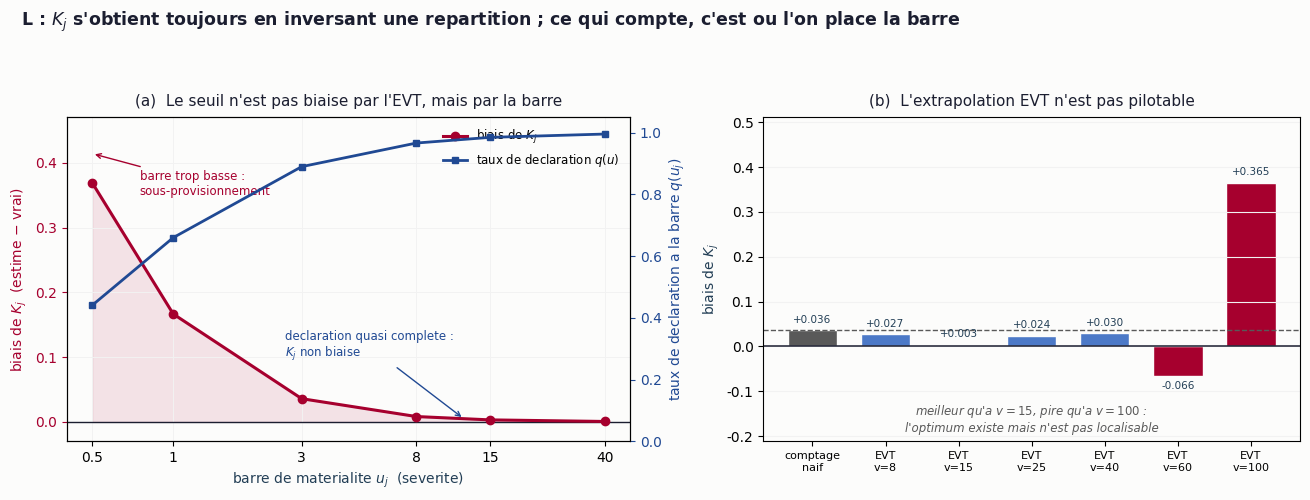

Python code for this plot: (Note: this script raises an exception after producing the figure.)
#!/usr/bin/env python3
# -*- coding: utf-8 -*-
"""
04 : D'ou vient reellement le seuil K_j, et ce que l'EVT peut (et ne peut pas) faire.

Le script 02 a montre que Phi^-1(PD) sous-provisionne et que l'EVT tombe juste sur le
CAPITAL. Il n'a jamais construit K_j. Ce script comble le trou, et corrige au passage
une erreur de raisonnement.

--------------------------------------------------------------------------------
DEUX SEUILS, DEUX ESPACES. Il faut cesser de les confondre.

  u_j : seuil de MATERIALITE (DORA art. 18). Vit dans l'espace des severites
        OBSERVABLES : clients affectes, heures d'indisponibilite, euros.
  K_j : seuil sur la variable LATENTE X_ij. Sans unite.

On ne peut pas "prendre u_j comme K_j" : ils ne vivent pas dans le meme espace.
Mais ils definissent le MEME evenement, l'incident majeur :

      { S_ij >= u_j }   ==   { X_ij >= K_j }

d'ou, en normalisant X a variance unitaire, une identite INEVITABLE :

      K_j = F^-1( 1 - p_j )      avec  p_j = P(S_ij >= u_j)

On inverse donc TOUJOURS une fonction de repartition. Ce qu'on reproche a
Phi^-1(PD), ce n'est pas l'inversion : ce sont ses DEUX ENTREES, une PD non
mesurable et une queue gaussienne.

--------------------------------------------------------------------------------
RESULTAT 1 (exact). Le biais de la frequence naive est exactement le taux moyen de
declaration a la barre :

      p_naif / p_vrai  =  E[ q(S) | S >= u ]

Il est toujours < 1 : on sous-estime p_j, donc on SUR-estime K_j, donc on
SOUS-PROVISIONNE. C'est le mecanisme derriere le "-14 %" du script 02.

RESULTAT 2 (le levier). Ce biais s'evanouit quand la barre u monte dans la queue,
car q(u) -> 1. La barre DORA n'est pas defendable parce qu'elle est "reglementaire" :
elle est defendable parce qu'elle est placee assez HAUT pour que la declaration y
soit quasi complete. C'est une propriete VERIFIABLE : il suffit d'estimer q(u).

RESULTAT 3 (negatif, et il faut l'assumer). On pourrait croire que l'EVT debiaise p_j
en extrapolant la queue depuis un seuil haut v (bien declare) vers la barre u :

      lambda_u = lambda_v * (1 + xi (v-u)/beta_u)^(1/xi),   beta_u = beta_v - xi (v-u)

CE N'EST PAS FIABLE, et la raison est structurelle. Le rapport se decompose en

      p_EVT / p_vrai  =  E[q(S) | S > v]  x  (ratio_estime / ratio_vrai)
                         ^^^^^^^^^^^^^^^     ^^^^^^^^^^^^^^^^^^^^^^^^^^^
                         plancher de          bruit d'estimation sur xi et
                         declaration a v      beta, amplifie par (v-u)

Quand v monte, le plancher tend vers 1 (bon) mais l'erreur de ratio s'ecarte de 1
(mauvais). Deux forces opposees : il existe un optimum interieur, QU'ON NE PEUT PAS
LOCALISER sans connaitre la verite. Et le gain eventuel provient du plancher, c'est-a-dire
du seul fait de "regarder plus haut" : exactement le levier du RESULTAT 2. L'extrapolation
EVT n'ajoute que du bruit a un levier qu'on avait deja.

Le role de l'EVT reste celui du script 02 : la SEVERITE au-dessus de u_j (donc le
capital), avec un indice de queue xi invariant a la troncature a gauche. Elle ne
touche pas au seuil.

Sortie : diagnostics + figure L_seuil_Kj.png
"""

import os
import numpy as np
from scipy import stats
import matplotlib as mpl
import matplotlib.pyplot as plt

rng = np.random.default_rng(20260709)

# ---------------------------------------------------------------- verite (DGP)
# xi ANCRE SUR SAS OpRisk (pertes en dollars, secteur financier, POT q95) -> 0,85-0,94.
# On retient 0,90, comme le script 02. Variance infinie ; moyenne finie de justesse.
XI, SCALE = 0.90, 1.0      # severites a queue lourde (GPD), identiques au script 02
AREP, S0 = 1.3, 0.6        # sous-declaration : q(s) croit avec la taille
N = 2_000_000


def q_report(s):
    """Probabilite qu'un incident de severite s soit declare."""
    return 1.0 / (1.0 + np.exp(-AREP * (np.log(s + 1e-12) - np.log(S0))))


S = stats.genpareto.rvs(c=XI, scale=SCALE, size=N, random_state=rng)
reported = rng.random(N) < q_report(S)

print("=" * 74)
print("RESULTAT 1 : le biais de p_j est EXACTEMENT le taux de declaration a la barre")
print("=" * 74)
print(f"{'u':>6}{'q(u)':>9}{'E[q|S>=u]':>12}{'p_naif/p_vrai':>16}"
      f"{'K vrai':>10}{'K naif':>10}{'biais K':>10}")

barres = [0.5, 1.0, 3.0, 8.0, 15.0, 40.0]
rows = []
for u in barres:
    m = S >= u
    p_true = m.mean()
    p_naive = (m & reported).mean()
    Eq = q_report(S[m]).mean()
    K_true = stats.norm.ppf(1 - p_true)
    K_naive = stats.norm.ppf(1 - p_naive)
    rows.append((u, q_report(np.array([u]))[0], Eq, p_naive / p_true,
                 K_true, K_naive, K_naive - K_true))
    print(f"{u:>6.1f}{rows[-1][1]:>9.2f}{Eq:>12.4f}{p_naive/p_true:>16.4f}"
          f"{K_true:>+10.3f}{K_naive:>+10.3f}{K_naive-K_true:>+10.3f}")

rows = np.array(rows)
print("\n  Le rapport p_naif/p_vrai colle E[q(S)|S>=u] a la 4e decimale.")
print("  Biais de K toujours POSITIF => seuil trop haut => sous-provisionnement.")
print(f"  Il tombe de {rows[0,6]:+.3f} (barre u={rows[0,0]:g}, q={rows[0,1]:.2f}) a "
      f"{rows[-1,6]:+.3f} (barre u={rows[-1,0]:g}, q={rows[-1,1]:.2f}).")
print("  C'est LA le levier : monter la barre, pas raffiner l'estimateur de queue.\n")

# ---------------------------------------------------------------- resultat 3 : l'EVT ne debiaise pas
print("=" * 74)
print("RESULTAT 3 : l'extrapolation EVT du TAUX n'est pas pilotable (resultat negatif)")
print("=" * 74)
u_ref = 3.0                # barre volontairement trop basse (q(u)=0,89) : c'est le cas ou
                           # l'on aimerait qu'une correction EVT vienne au secours
p_true_ref = (S >= u_ref).mean()
K_true_ref = stats.norm.ppf(1 - p_true_ref)
K_naive_ref = stats.norm.ppf(1 - ((S >= u_ref) & reported).mean())
print(f"  barre u = {u_ref}   K vrai = {K_true_ref:+.4f}   K naif = {K_naive_ref:+.4f} "
      f"(biais {K_naive_ref-K_true_ref:+.4f})\n")
print(f"{'seuil haut v':>14}{'E[q|S>v]':>11}{'erreur ratio':>14}"
       f"{'K_EVT':>10}{'biais K':>10}")
evt = []
for v in [8, 15, 25, 40, 60, 100]:
    exc = S[reported & (S > v)] - v
    if exc.size < 50:
        continue
    xi_h, _, beta_v = stats.genpareto.fit(exc, floc=0)
    lam_v = ((S > v) & reported).sum() / N          # taux par observation
    beta_u = beta_v - xi_h * (v - u_ref)
    if beta_u <= 0:
        continue
    lam_u = lam_v * (1 + xi_h * (v - u_ref) / beta_u) ** (1 / xi_h)
    if not (0 < lam_u < 1):
        continue
    plancher = q_report(S[S > v]).mean()            # E[q(S) | S > v]
    err_ratio = (lam_u / p_true_ref) / plancher     # part NON expliquee par le plancher
    K_e = stats.norm.ppf(1 - lam_u)
    evt.append((v, plancher, err_ratio, K_e, K_e - K_true_ref))
    print(f"{v:>14.0f}{plancher:>11.4f}{err_ratio:>14.4f}"
          f"{K_e:>+10.4f}{K_e-K_true_ref:>+10.4f}")
evt = np.array(evt)
biais_naif = K_naive_ref - K_true_ref
print(f"\n  comptage naif : plancher E[q|S>=u] = {q_report(S[S >= u_ref]).mean():.4f}, "
      f"biais K = {biais_naif:+.4f}")
print("\n  Le PLANCHER tend vers 1 quand v monte : c'est le seul gain reel, et il est")
print("  identique a celui du RESULTAT 2 (monter la barre). L'ERREUR DE RATIO, elle,")
print(f"  s'ecarte de 1 sans regle : elle vaut {evt[:,2].min():.2f} a {evt[:,2].max():.2f} selon v.")
print(f"  Biais resultant sur K : de {evt[:,4].min():+.3f} a {evt[:,4].max():+.3f}, contre "
      f"{biais_naif:+.3f} pour le comptage naif.")
print("  Il existe un v optimal, mais on ne peut PAS le localiser sans connaitre la")
print("  verite. L'extrapolation EVT n'ajoute que du bruit a un levier deja disponible.\n")

# ---------------------------------------------------------------- ce que l'EVT fait vraiment
print("=" * 74)
print("Ce que l'EVT fait vraiment : l'indice de queue, invariant a la troncature")
print("=" * 74)
for v in [2, 4, 8]:
    xi_full = stats.genpareto.fit(S[S > v] - v, floc=0)[0]
    xi_obs = stats.genpareto.fit(S[reported & (S > v)] - v, floc=0)[0]
    print(f"  seuil {v:>2} : xi sur donnees completes = {xi_full:.3f} | "
          f"sur donnees declarees = {xi_obs:.3f}   (vrai {XI})")
print("  => la queue (donc le CAPITAL) est robuste ; le SEUIL, lui, se joue ailleurs.\n")

# ---------------------------------------------------------------- figure L
mpl.rcParams.update({
    "font.family": ["DejaVu Sans", "sans-serif"],
    "figure.facecolor": "#fcfcfb", "axes.facecolor": "#fcfcfb",
    "savefig.facecolor": "#fcfcfb",
})
INK, INK2, MUTED, GRID = "#1b1e30", "#223e55", "#595959", "#f2f2f2"
ACCENT = "#a6002e"
BL = ["#7baafd", "#4c79c7", "#204993"]

fig, (ax1, ax2) = plt.subplots(1, 2, figsize=(13.2, 5.0),
                               gridspec_kw={"width_ratios": [1.05, 1]})

# --- panneau 1 : le biais de K_j s'evanouit quand la barre monte
u_g, q_u, biais = rows[:, 0], rows[:, 1], rows[:, 6]
ax1.plot(u_g, biais, "-o", color=ACCENT, lw=2.2, ms=6, zorder=3, label="biais de $K_j$")
ax1.axhline(0, color=INK, lw=1.0)
ax1.fill_between(u_g, 0, biais, color=ACCENT, alpha=0.10)
ax1.set_xscale("log")
ax1.set_xticks(u_g); ax1.set_xticklabels([f"{x:g}" for x in u_g])
ax1.xaxis.set_minor_formatter(mpl.ticker.NullFormatter())
ax1.tick_params(axis="x", which="minor", bottom=False)
ax1.set_xlabel("barre de materialite $u_j$  (severite)", color=INK2)
ax1.set_ylabel("biais de $K_j$  (estime $-$ vrai)", color=ACCENT)
ax1.tick_params(axis="y", colors=ACCENT)
ax1.set_ylim(-0.03, 0.47)
ax1.grid(True, color=GRID, lw=0.7)
axb = ax1.twinx()
axb.plot(u_g, q_u, "-s", color=BL[2], lw=2, ms=5, zorder=3, label="taux de declaration $q(u)$")
axb.set_ylabel("taux de declaration a la barre $q(u_j)$", color=BL[2])
axb.tick_params(axis="y", colors=BL[2])
axb.set_ylim(0, 1.05)
ax1.annotate("barre trop basse :\nsous-provisionnement", xy=(0.5, 0.414),
             xytext=(0.75, 0.35), fontsize=8.5, color=ACCENT,
             arrowprops=dict(arrowstyle="->", color=ACCENT, lw=1))
ax1.annotate("declaration quasi complete :\n$K_j$ non biaise", xy=(12, 0.005),
             xytext=(2.6, 0.10), fontsize=8.5, color=BL[2],
             arrowprops=dict(arrowstyle="->", color=BL[2], lw=1))
h1, l1 = ax1.get_legend_handles_labels(); h2, l2 = axb.get_legend_handles_labels()
ax1.legend(h1 + h2, l1 + l2, frameon=False, fontsize=8.5, loc="upper right")
ax1.set_title("(a)  Le seuil n'est pas biaise par l'EVT, mais par la barre",
              fontsize=11, color=INK, pad=8)

# --- panneau 2 : l'extrapolation EVT n'est pas pilotable
xpos = np.arange(len(evt) + 1)
vals = np.concatenate([[biais_naif], evt[:, 4]])
labs = ["comptage\nnaif"] + [f"EVT\nv={int(v)}" for v in evt[:, 0]]
cols = [MUTED] + [BL[1] if abs(b) < abs(biais_naif) else ACCENT for b in evt[:, 4]]
ax2.bar(xpos, vals, color=cols, edgecolor="#fcfcfb", width=0.68)
ax2.axhline(0, color=INK, lw=1.1)
ax2.axhline(biais_naif, color=MUTED, lw=1, ls="--")
for x, v in zip(xpos, vals):
    off = 0.012 * np.sign(v if v != 0 else 1)
    ax2.text(x, v + off, f"{v:+.3f}", ha="center",
             va="bottom" if v >= 0 else "top", fontsize=7.5, color=INK2)
ax2.set_xticks(xpos); ax2.set_xticklabels(labs, fontsize=8)
ax2.set_ylabel("biais de $K_j$", color=INK2)
pad = 0.10 * max(abs(vals).max(), 1e-3)
ax2.set_ylim(min(vals.min(), 0) - 4 * pad, max(vals.max(), 0) + 4 * pad)
ax2.yaxis.grid(True, color=GRID, lw=0.8)
ax2.set_title("(b)  L'extrapolation EVT n'est pas pilotable",
              fontsize=11, color=INK, pad=8)
ax2.text(0.5, 0.03, "meilleur qu'a $v=15$, pire qu'a $v=100$ :\nl'optimum existe mais n'est pas localisable",
         transform=ax2.transAxes, ha="center", fontsize=8.5, color=MUTED, style="italic")

fig.suptitle("L : $K_j$ s'obtient toujours en inversant une repartition ; ce qui compte, c'est ou l'on place la barre",
             fontsize=12.5, fontweight="bold", color=INK, x=0.02, ha="left", y=0.99)
fig.tight_layout(rect=[0, 0, 1, 0.93])

outdir = os.path.join(os.path.dirname(os.path.dirname(os.path.abspath(__file__))), "figures")
os.makedirs(outdir, exist_ok=True)
path = os.path.join(outdir, "L_seuil_Kj.png")
fig.savefig(path, dpi=200, bbox_inches="tight")
print("figure ecrite :", path)
